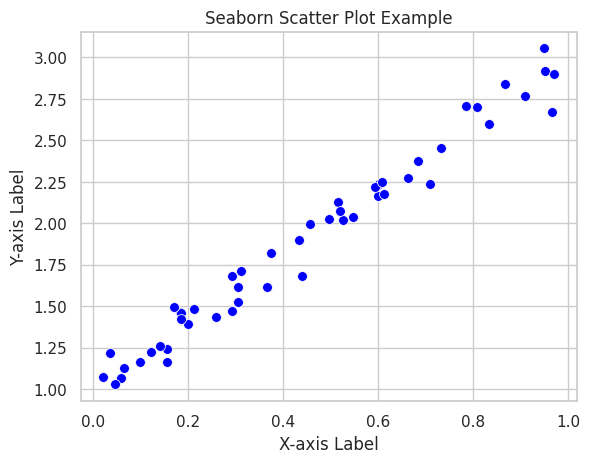

This figure's Python source:
import seaborn as sns
import matplotlib.pyplot as plt
import numpy as np

# Generate random data
np.random.seed(42)
x = np.random.rand(50)
y = 2 * x + 1 + 0.1 * np.random.randn(50)

# Set Seaborn style
sns.set(style="whitegrid")

# Create a scatter plot using Seaborn only
sns.scatterplot(x=x, y=y, color='blue', marker='o', s=50)

# Set plot title and axis labels using Matplotlib
plt.title('Seaborn Scatter Plot Example')
plt.xlabel('X-axis Label')
plt.ylabel('Y-axis Label')

# Show the plot
plt.show()
